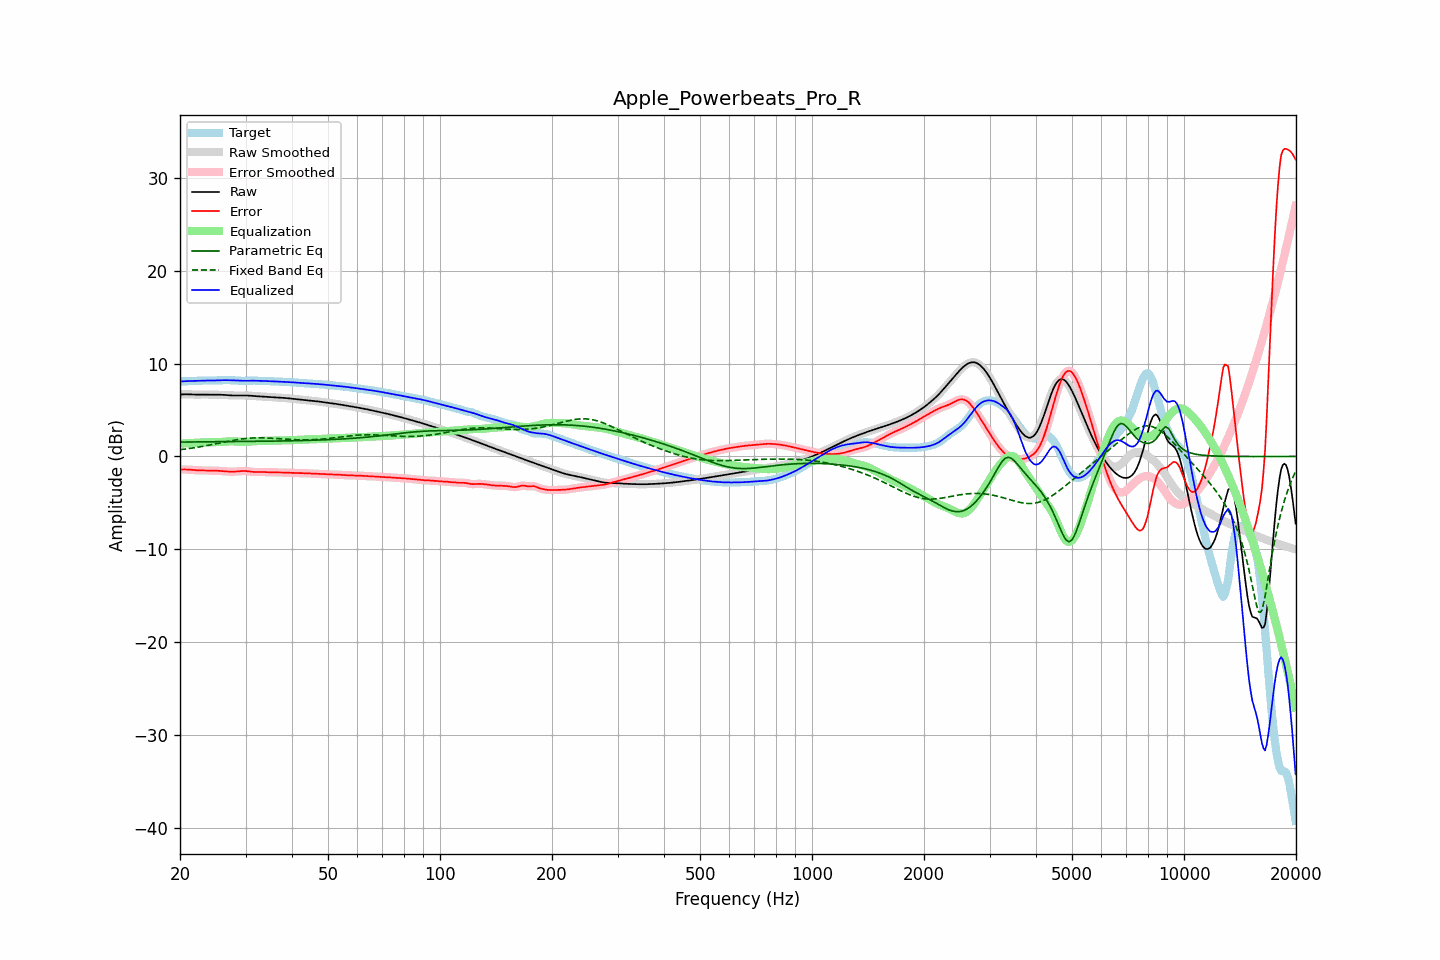

The data file committed next to this chart (first rows):
frequency, raw, error, smoothed, error_smoothed, equalization, parametric_eq, fixed_band_eq, equalized_raw, equalized_smoothed, target
20.00, 6.67, -1.41, 6.67, -1.41, 1.39, 1.55, 0.73, 8.07, 8.07, 8.08
20.20, 6.68, -1.40, 6.68, -1.40, 1.40, 1.55, 0.75, 8.08, 8.08, 8.09
20.40, 6.69, -1.40, 6.69, -1.40, 1.40, 1.55, 0.77, 8.09, 8.10, 8.09
20.61, 6.70, -1.39, 6.70, -1.40, 1.41, 1.55, 0.79, 8.11, 8.11, 8.09
20.81, 6.70, -1.40, 6.70, -1.40, 1.41, 1.55, 0.82, 8.11, 8.11, 8.10
21.02, 6.69, -1.41, 6.69, -1.41, 1.42, 1.56, 0.84, 8.12, 8.12, 8.11
21.23, 6.69, -1.42, 6.69, -1.42, 1.43, 1.56, 0.86, 8.12, 8.12, 8.11
21.44, 6.68, -1.44, 6.68, -1.44, 1.44, 1.56, 0.89, 8.12, 8.12, 8.12
21.66, 6.67, -1.45, 6.67, -1.45, 1.45, 1.56, 0.92, 8.12, 8.12, 8.13
21.87, 6.66, -1.47, 6.67, -1.47, 1.46, 1.56, 0.94, 8.13, 8.13, 8.13
22.09, 6.66, -1.48, 6.66, -1.48, 1.48, 1.56, 0.97, 8.14, 8.14, 8.14
22.31, 6.66, -1.49, 6.66, -1.49, 1.49, 1.57, 1.00, 8.15, 8.15, 8.15
22.54, 6.66, -1.50, 6.66, -1.50, 1.49, 1.57, 1.03, 8.16, 8.16, 8.16
22.76, 6.67, -1.50, 6.67, -1.50, 1.50, 1.57, 1.06, 8.17, 8.17, 8.17
22.99, 6.67, -1.50, 6.67, -1.50, 1.51, 1.57, 1.09, 8.18, 8.18, 8.18
23.22, 6.67, -1.51, 6.67, -1.51, 1.51, 1.57, 1.12, 8.18, 8.18, 8.18
23.45, 6.67, -1.51, 6.67, -1.51, 1.51, 1.57, 1.15, 8.18, 8.18, 8.18
23.69, 6.67, -1.51, 6.67, -1.51, 1.51, 1.58, 1.18, 8.18, 8.18, 8.18
23.92, 6.67, -1.51, 6.67, -1.51, 1.51, 1.58, 1.21, 8.18, 8.18, 8.18
24.16, 6.66, -1.52, 6.66, -1.52, 1.52, 1.58, 1.25, 8.18, 8.18, 8.18
24.40, 6.66, -1.52, 6.66, -1.52, 1.52, 1.58, 1.28, 8.18, 8.18, 8.18
24.65, 6.66, -1.52, 6.66, -1.52, 1.52, 1.58, 1.32, 8.18, 8.18, 8.18
24.89, 6.65, -1.53, 6.66, -1.53, 1.53, 1.58, 1.35, 8.19, 8.19, 8.18
25.14, 6.65, -1.54, 6.65, -1.54, 1.54, 1.59, 1.39, 8.19, 8.19, 8.19
25.39, 6.65, -1.54, 6.65, -1.55, 1.55, 1.59, 1.42, 8.20, 8.20, 8.20
25.65, 6.65, -1.56, 6.65, -1.56, 1.56, 1.59, 1.46, 8.21, 8.21, 8.21
25.91, 6.64, -1.57, 6.64, -1.57, 1.57, 1.59, 1.49, 8.22, 8.22, 8.21
26.16, 6.63, -1.58, 6.63, -1.58, 1.59, 1.59, 1.53, 8.22, 8.22, 8.22
26.43, 6.62, -1.60, 6.62, -1.60, 1.60, 1.59, 1.56, 8.22, 8.22, 8.22
26.69, 6.61, -1.61, 6.61, -1.61, 1.61, 1.59, 1.60, 8.22, 8.22, 8.22
26.96, 6.59, -1.62, 6.59, -1.62, 1.62, 1.60, 1.63, 8.22, 8.22, 8.22
27.23, 6.58, -1.63, 6.58, -1.63, 1.63, 1.60, 1.67, 8.21, 8.21, 8.21
27.50, 6.57, -1.64, 6.57, -1.64, 1.63, 1.60, 1.70, 8.20, 8.20, 8.21
27.77, 6.57, -1.64, 6.57, -1.64, 1.63, 1.60, 1.73, 8.20, 8.20, 8.20
28.05, 6.57, -1.63, 6.57, -1.63, 1.62, 1.60, 1.76, 8.19, 8.19, 8.20
28.33, 6.57, -1.62, 6.57, -1.62, 1.61, 1.61, 1.79, 8.18, 8.18, 8.18
28.62, 6.57, -1.60, 6.57, -1.60, 1.60, 1.61, 1.82, 8.17, 8.17, 8.17
28.90, 6.57, -1.59, 6.57, -1.59, 1.59, 1.61, 1.85, 8.16, 8.16, 8.16
29.19, 6.57, -1.57, 6.57, -1.57, 1.58, 1.61, 1.87, 8.15, 8.15, 8.15
29.48, 6.57, -1.56, 6.57, -1.57, 1.57, 1.61, 1.90, 8.15, 8.15, 8.14
29.78, 6.57, -1.56, 6.57, -1.56, 1.58, 1.61, 1.92, 8.15, 8.15, 8.14
30.08, 6.57, -1.57, 6.57, -1.57, 1.58, 1.62, 1.94, 8.15, 8.15, 8.14
30.38, 6.56, -1.59, 6.56, -1.59, 1.59, 1.62, 1.95, 8.16, 8.16, 8.15
30.68, 6.55, -1.61, 6.55, -1.61, 1.61, 1.62, 1.97, 8.16, 8.16, 8.16
30.99, 6.54, -1.63, 6.54, -1.63, 1.62, 1.62, 1.98, 8.16, 8.16, 8.17
31.30, 6.52, -1.65, 6.52, -1.65, 1.64, 1.62, 1.99, 8.16, 8.16, 8.18
31.61, 6.51, -1.67, 6.51, -1.67, 1.65, 1.63, 2.00, 8.16, 8.16, 8.18
31.93, 6.50, -1.67, 6.50, -1.67, 1.66, 1.63, 2.01, 8.16, 8.16, 8.17
32.24, 6.49, -1.67, 6.49, -1.67, 1.67, 1.63, 2.01, 8.15, 8.15, 8.16
32.57, 6.48, -1.67, 6.48, -1.67, 1.67, 1.63, 2.01, 8.15, 8.15, 8.15
32.89, 6.47, -1.67, 6.47, -1.67, 1.68, 1.63, 2.01, 8.14, 8.14, 8.13
33.22, 6.46, -1.67, 6.46, -1.67, 1.68, 1.64, 2.01, 8.14, 8.14, 8.13
33.55, 6.45, -1.67, 6.45, -1.67, 1.68, 1.64, 2.01, 8.13, 8.13, 8.12
33.89, 6.44, -1.68, 6.44, -1.68, 1.68, 1.64, 2.00, 8.12, 8.12, 8.12
34.23, 6.42, -1.69, 6.42, -1.69, 1.69, 1.64, 1.99, 8.11, 8.11, 8.12
34.57, 6.41, -1.70, 6.41, -1.70, 1.70, 1.65, 1.98, 8.10, 8.10, 8.11
34.92, 6.39, -1.71, 6.40, -1.71, 1.70, 1.65, 1.97, 8.10, 8.10, 8.10
35.27, 6.38, -1.71, 6.38, -1.71, 1.71, 1.65, 1.96, 8.09, 8.09, 8.09
35.62, 6.37, -1.71, 6.37, -1.71, 1.71, 1.65, 1.95, 8.08, 8.08, 8.08
35.97, 6.37, -1.71, 6.36, -1.71, 1.71, 1.66, 1.94, 8.08, 8.08, 8.07
... 635 more rows
